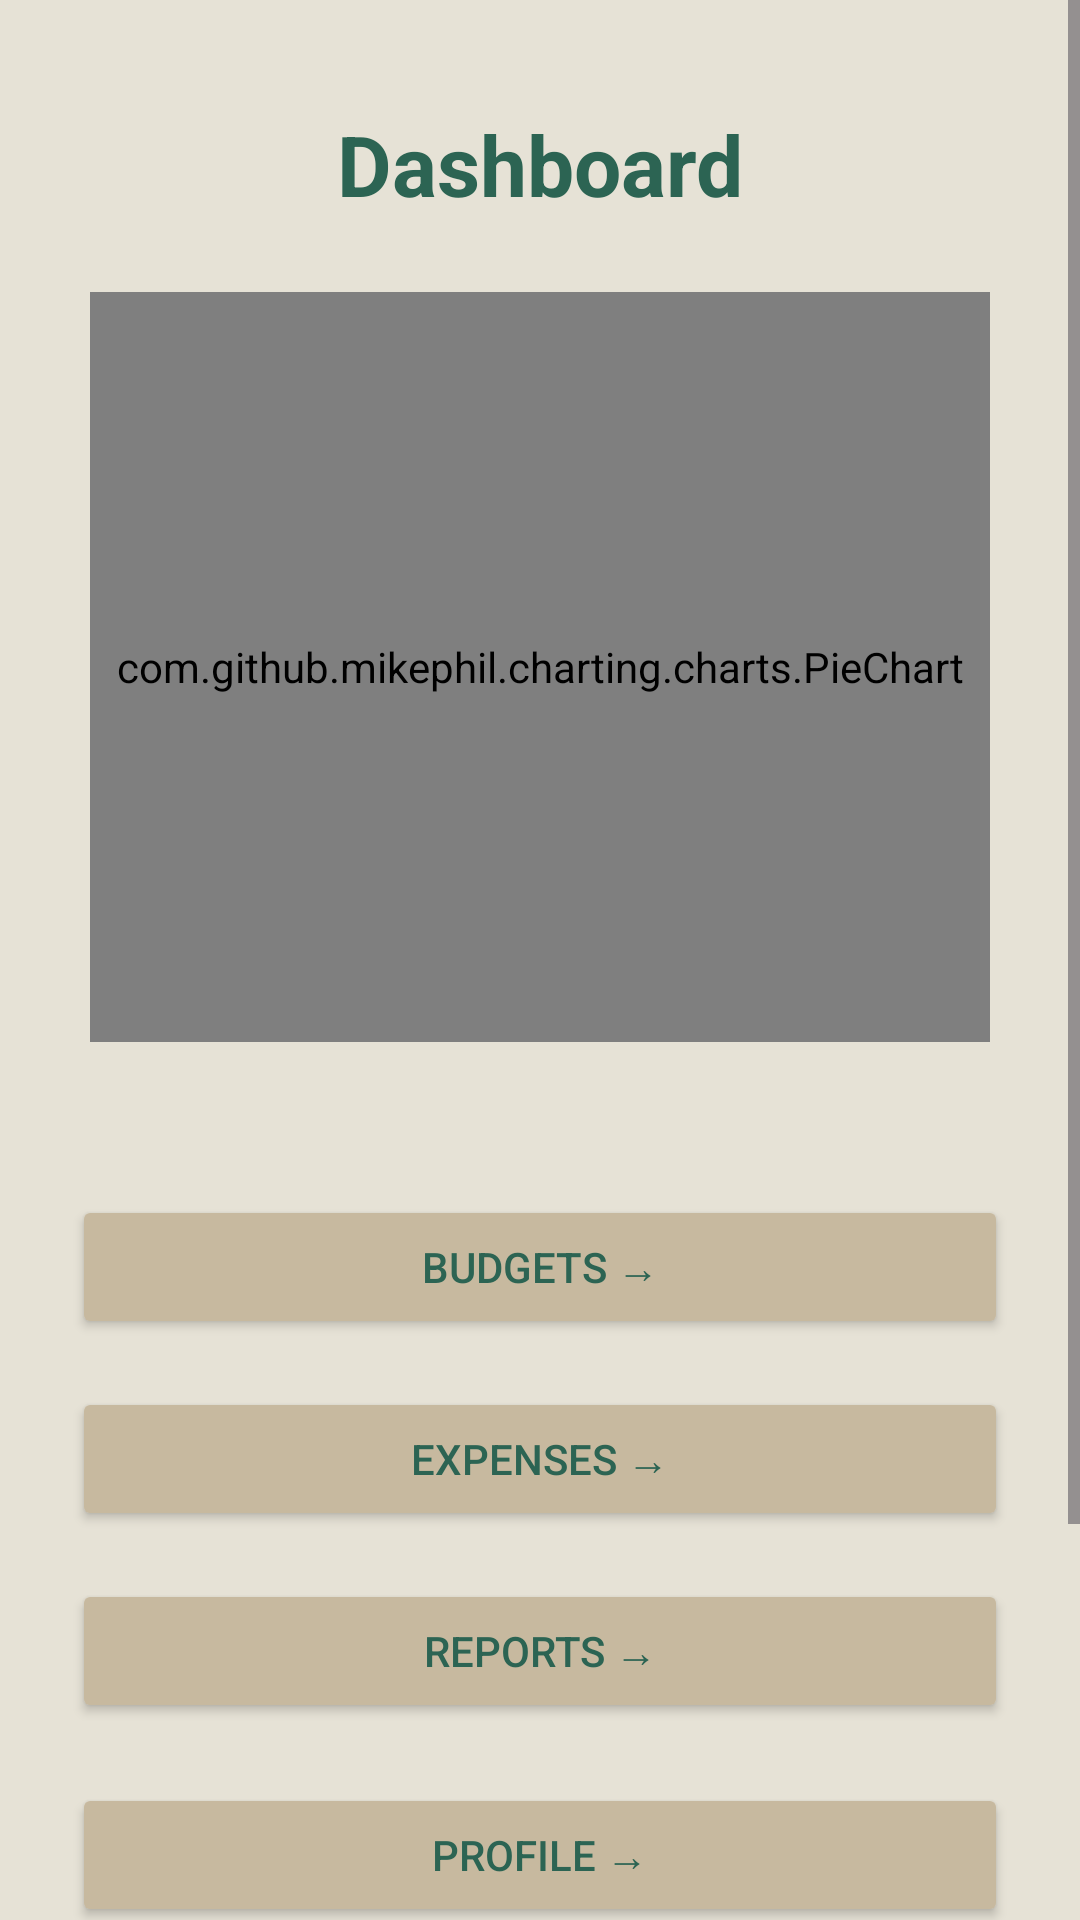

The Android layout XML behind this screen, and the referenced resources:
<!-- AndroidManifest.xml: application theme Theme.BudgetingBestie -->
<!-- res/layout/activity_dashboard.xml -->
<?xml version="1.0" encoding="utf-8"?>
<ScrollView xmlns:android="http://schemas.android.com/apk/res/android"
    xmlns:app="http://schemas.android.com/apk/res-auto"
    xmlns:tools="http://schemas.android.com/tools"
    android:layout_width="match_parent"
    android:layout_height="match_parent"
    android:background="#E6E2D6"
    tools:context=".Dashboard">

    <androidx.constraintlayout.widget.ConstraintLayout
        android:layout_width="match_parent"
        android:layout_height="wrap_content"
        android:padding="24dp">

        <TextView
            android:id="@+id/tvDashboardTitle"
            android:layout_width="wrap_content"
            android:layout_height="wrap_content"
            android:layout_marginTop="12dp"
            android:text="Dashboard"
            android:textColor="#2C6453"
            android:textSize="28sp"
            android:textStyle="bold"
            app:layout_constraintTop_toTopOf="parent"
            app:layout_constraintStart_toStartOf="parent"
            app:layout_constraintEnd_toEndOf="parent" />

        <com.github.mikephil.charting.charts.PieChart
            android:id="@+id/pieChart"
            android:layout_width="300dp"
            android:layout_height="250dp"
            android:layout_marginTop="24dp"
            app:layout_constraintTop_toBottomOf="@id/tvDashboardTitle"
            app:layout_constraintStart_toStartOf="parent"
            app:layout_constraintEnd_toEndOf="parent" />

        <Button
            android:id="@+id/btnBudgets"
            android:layout_width="0dp"
            android:layout_height="wrap_content"
            android:layout_marginTop="51dp"
            android:backgroundTint="#C7B99F"
            android:text="Budgets →"
            android:textColor="#2C6453"
            app:layout_constraintEnd_toEndOf="parent"
            app:layout_constraintHorizontal_bias="1.0"
            app:layout_constraintStart_toStartOf="parent"
            app:layout_constraintTop_toBottomOf="@+id/pieChart" />

        <Button
            android:id="@+id/btnExpenses"
            android:layout_width="0dp"
            android:layout_height="wrap_content"
            android:backgroundTint="#C7B99F"
            android:text="Expenses →"
            android:textColor="#2C6453"
            app:layout_constraintTop_toBottomOf="@id/btnBudgets"
            app:layout_constraintStart_toStartOf="parent"
            app:layout_constraintEnd_toEndOf="parent"
            android:layout_marginTop="16dp" />

        <Button
            android:id="@+id/btnReports"
            android:layout_width="0dp"
            android:layout_height="wrap_content"
            android:backgroundTint="#C7B99F"
            android:text="Reports →"
            android:textColor="#2C6453"
            app:layout_constraintTop_toBottomOf="@id/btnExpenses"
            app:layout_constraintStart_toStartOf="parent"
            app:layout_constraintEnd_toEndOf="parent"
            android:layout_marginTop="16dp" />

        <Button
            android:id="@+id/btnProfile"
            android:layout_width="0dp"
            android:layout_height="wrap_content"
            android:layout_marginTop="20dp"
            android:backgroundTint="#C7B99F"
            android:text="Profile →"
            android:textColor="#2C6453"
            app:layout_constraintEnd_toEndOf="parent"
            app:layout_constraintHorizontal_bias="1.0"
            app:layout_constraintStart_toStartOf="parent"
            app:layout_constraintTop_toBottomOf="@id/btnReports" />

        <Button
            android:id="@+id/btnTrophyCase"
            android:layout_width="0dp"
            android:layout_height="wrap_content"
            android:layout_marginTop="20dp"
            android:backgroundTint="#C7B99F"
            android:text="Trophy Case →"
            android:textColor="#2C6453"
            app:layout_constraintEnd_toEndOf="parent"
            app:layout_constraintHorizontal_bias="1.0"
            app:layout_constraintStart_toStartOf="parent"
            app:layout_constraintTop_toBottomOf="@id/btnProfile" />

        <Button
            android:id="@+id/btnSignOut"
            android:layout_width="wrap_content"
            android:layout_height="wrap_content"
            android:layout_marginTop="24dp"
            android:backgroundTint="#C7B99F"
            android:text="Sign Out"
            android:textColor="#2C6453"
            app:layout_constraintEnd_toEndOf="parent"
            app:layout_constraintHorizontal_bias="0.498"
            app:layout_constraintStart_toStartOf="parent"
            app:layout_constraintTop_toBottomOf="@id/btnTrophyCase" />

    </androidx.constraintlayout.widget.ConstraintLayout>
</ScrollView>
<!-- resources referenced by this layout -->
<resources>
  <style name="Theme.BudgetingBestie" parent="Base.Theme.BudgetingBestie" />
  <style name="Base.Theme.BudgetingBestie" parent="Theme.Material3.DayNight.NoActionBar">
          
          
      </style>
</resources>
